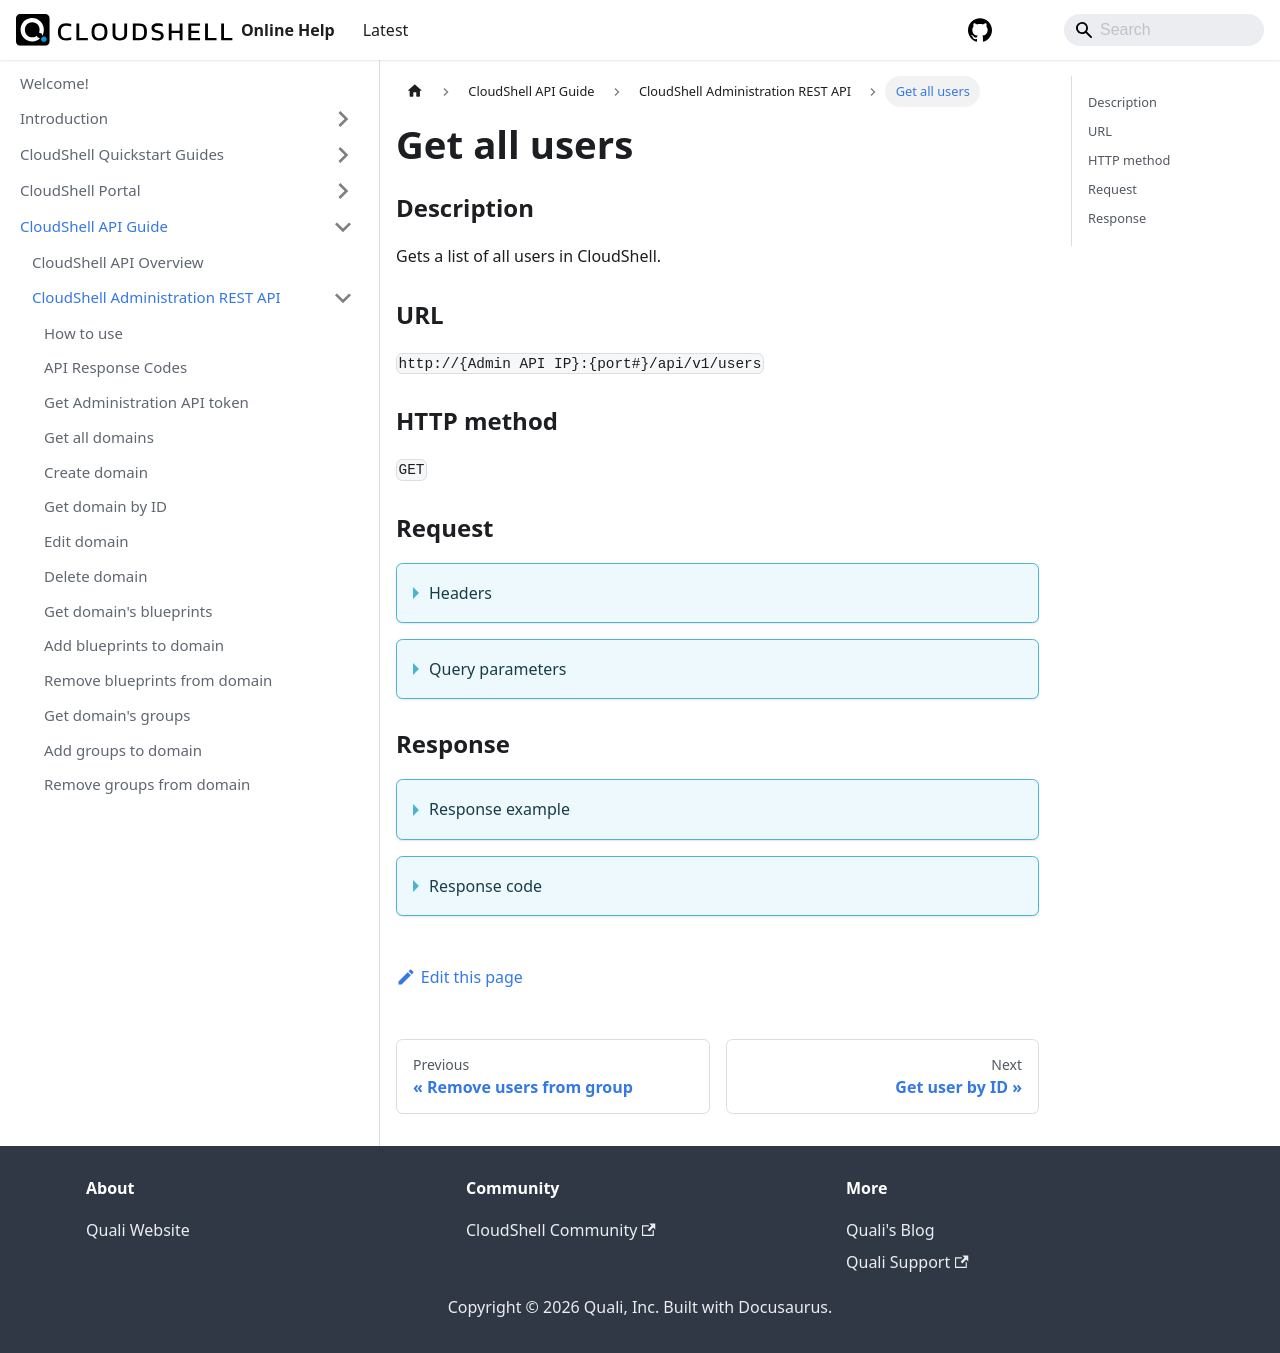

repository: QualiSystems/cloudshell-help · page: api-guide/cs-admin-rest-api/get-all-users.html · generator: docusaurus

---
sidebar_position: 28
---

# Get all users

### Description

Gets a list of all users in CloudShell.

### URL 

`http://{Admin API IP}:{port#}/api/v1/users`

### HTTP method

`GET`

### Request

<details>
<summary>Headers</summary>

Example header format:

`Authorization: Basic <authorization token returned from the login method>`

`Content-Type: application/json`

</details>

<details>
<summary>Query parameters</summary>

| Parameter | Description/Comments |
| --- | --- |
| paginationProperties.limit | (integer) Number of results to return per page. Can retrieve up to 250 results per page. Default if unspecified: 50. Optional. <br/> Default value : 50 |
| paginationProperties.sort-by | (string) Field to use to sort the results. <br/> Default value : Name |
| paginationProperties.sort-order | (integer) 1 for ascending, -1 for descending. Defaults to ascending. Optional. <br/> Default value : 1 |
| paginationProperties.cursor | (string) When paging, the response will include a cursor field. Use the cursor to get next set of results. Optional. |
| paginationProperties.filter | (string) String to use to filter for domains containing this string. For example: "lab" would return lab1, testlab, olabo. Optional. |
</details>

### Response

<details>
<summary>Response example</summary>

```javascript
{
    "Users": [
        {
            "Id": 1,
            "Sid": "71afdb5c-d479-43a4-993d-0e01d77d02ac",
            "Username": "admin",
            "Email": null,
            "IsActive": true,
            "IsAdmin": true,
            "GroupIds": [
                -1,
                1
            ],
            "TimeZoneInfoId": "Israel Standard Time",
            "MaxReservationDuration": null,
            "MaxConcurrentReservations": null,
            "MaxScheduledSandboxes": null,
            "MaxOwnedBlueprints": null,
            "MaxSavedSandboxes": null,
            "DomainRoles": [
                {
                    "DomainId": "dbaf480c-09f7-46d3-a2e2-e35d3e374a16",
                    "role": "SystemAdmin"
                },
                {
                    "DomainId": "357ff49d-4ffd-4b3e-bc07-041dd4fd0f33",
                    "role": "SystemAdmin"
                },
                {
                    "DomainId": "8cd12c8d-6d40-4dfd-89da-a8d8dde00575",
                    "role": "SystemAdmin"
                },
                {
                    "DomainId": "134b19d4-6c56-491d-b765-b61191c37f78",
                    "role": "SystemAdmin"
                },
                {
                    "DomainId": "dcd91805-4e1c-48a8-88c7-d9805e876783",
                    "role": "SystemAdmin"
                },
                {
                    "DomainId": "985c3306-fad7-4e85-a4e3-c44876149657",
                    "role": "SystemAdmin"
                }
            ],
            "DomainName": null,
            "ImportedSid": null
        },
        {
            "Id": 4,
            "Sid": "93f41a86-946b-4e96-b8f1-1af642e000f0",
            "Username": "john",
            "Email": "",
            "IsActive": true,
            "IsAdmin": false,
            "GroupIds": [
                1,
                3
            ],
            "TimeZoneInfoId": "Israel Standard Time",
            "MaxReservationDuration": null,
            "MaxConcurrentReservations": 100,
            "MaxScheduledSandboxes": 10000,
            "MaxOwnedBlueprints": null,
            "MaxSavedSandboxes": 20,
            "DomainRoles": [
                {
                    "DomainId": "dbaf480c-09f7-46d3-a2e2-e35d3e374a16",
                    "role": "Regular"
                },
                {
                    "DomainId": "357ff49d-4ffd-4b3e-bc07-041dd4fd0f33",
                    "role": "Regular"
                },
                {
                    "DomainId": "dcd91805-4e1c-48a8-88c7-d9805e876783",
                    "role": "Regular"
                },
                {
                    "DomainId": "8cd12c8d-6d40-4dfd-89da-a8d8dde00575",
                    "role": "Regular"
                }
            ],
            "DomainName": null,
            "ImportedSid": null
        }
    ],
    "Cursor": null
}
```
</details>

<details>
<summary>Response code</summary>

```javascript
200 OK
```
</details>
